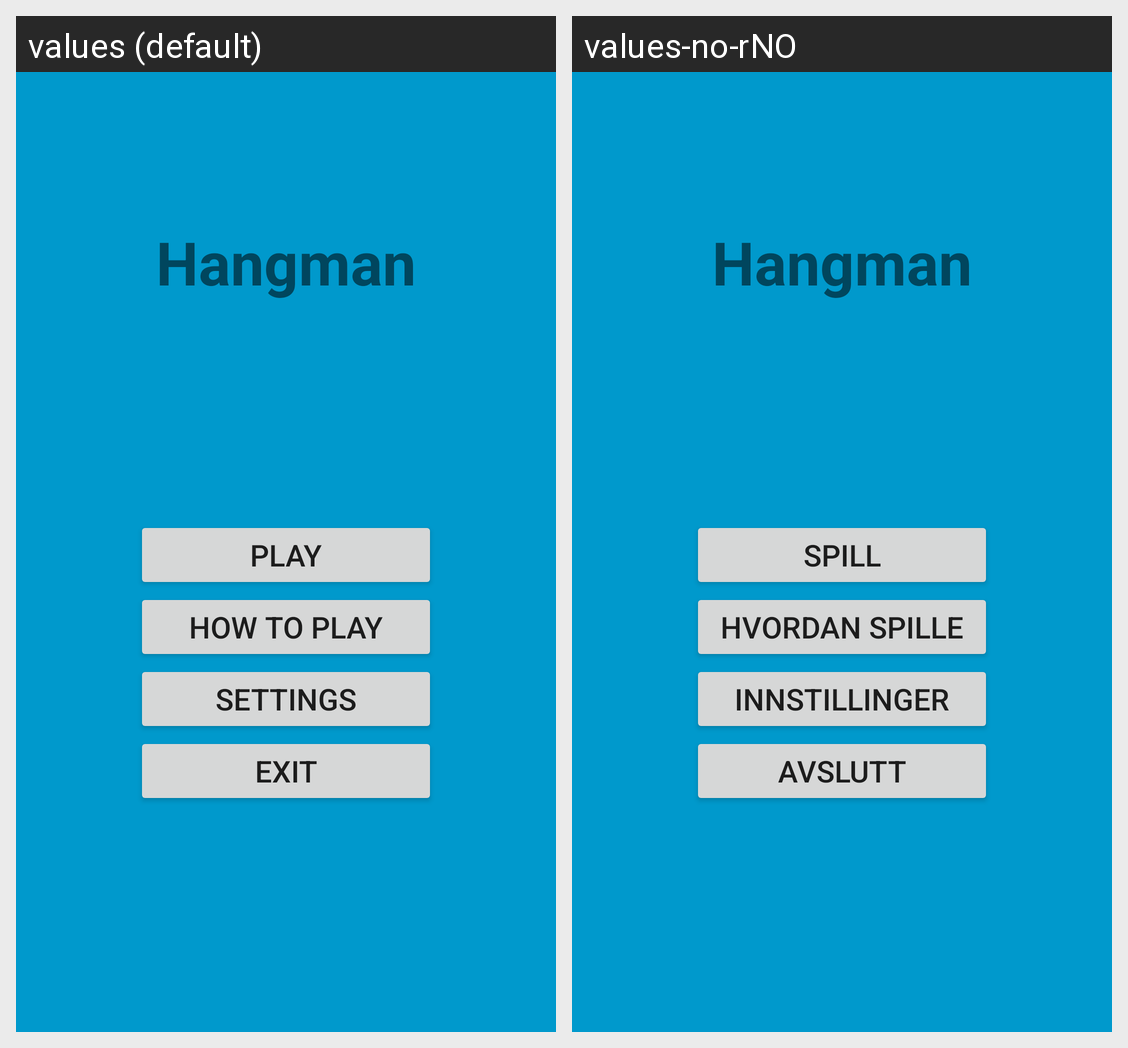

Here is an Android app screen in its default locale and in the app's own translations. Write out the translated-string differences for the strings that appear on this screen.
Android screen res/layout/activity_main_menu.xml rendered under 2 locales, left to right: values (default), values-no-rNO. Device: Nexus 5 (rendered at 1080×1920; each locale shown at half size, 540×960, under a caption strip naming it); theme FullscreenTheme.NoActionBar.
Strings drawn on this screen, with the default value and each locale's value (text and hints the layout hard-codes, and strings that could not be matched under every locale, appear in the picture but are not listed):

app_name
  values: Hangman
  values-no-rNO: Hangman

menu_option_play
  values: Play
  values-no-rNO: Spill

menu_option_tutorial
  values: How to Play
  values-no-rNO: Hvordan Spille

menu_option_settings
  values: Settings
  values-no-rNO: Innstillinger

menu_option_exit
  values: Exit
  values-no-rNO: Avslutt
